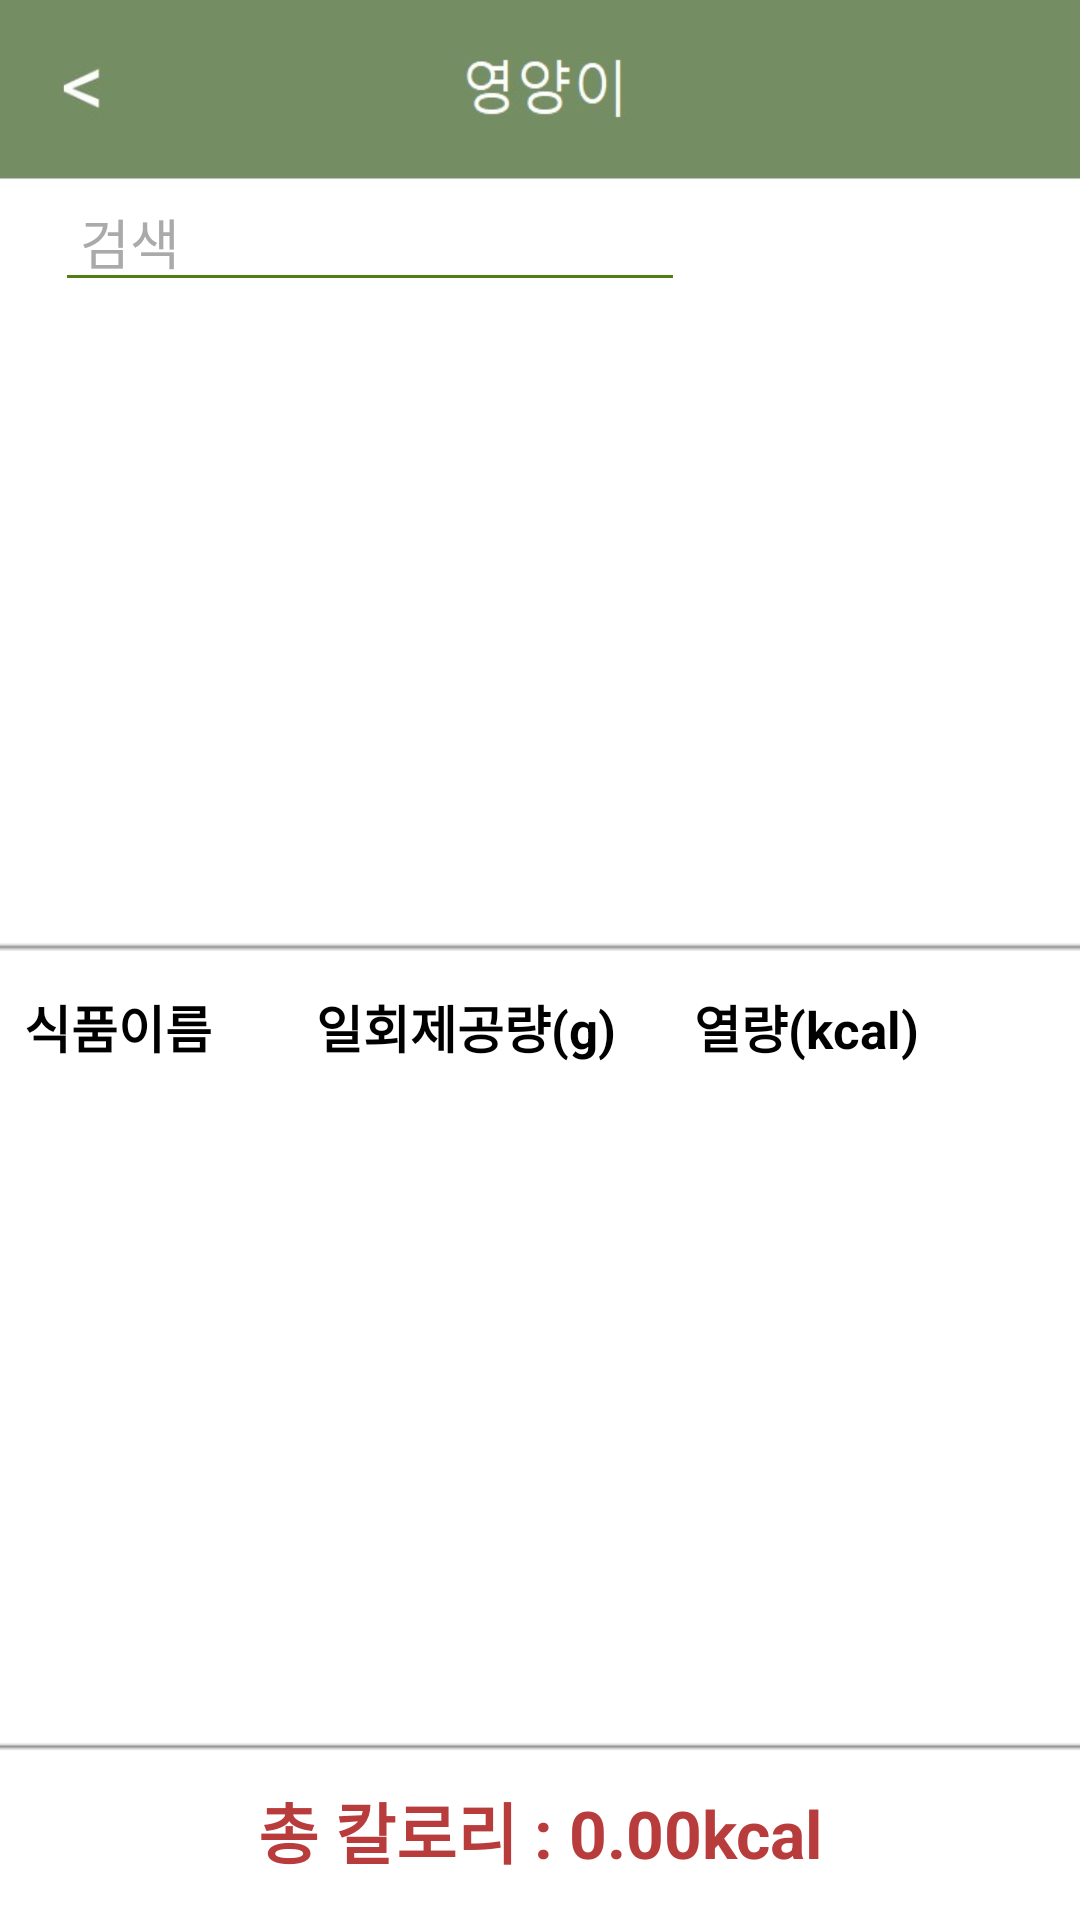

Here is an Android app screen rendered from its layout file. Give the layout XML and the strings, colors and styles it references.
<!-- AndroidManifest.xml: application theme Theme.AppCompat.NoActionBar -->
<!-- res/layout/activity_calorie.xml -->
<?xml version="1.0" encoding="utf-8"?>

<android.support.constraint.ConstraintLayout xmlns:android="http://schemas.android.com/apk/res/android"
    xmlns:app="http://schemas.android.com/apk/res-auto"
    xmlns:tools="http://schemas.android.com/tools"
    android:layout_width="match_parent"
    android:layout_height="match_parent"
    android:background="@drawable/back"
    tools:context=".CalorieActivity">

    <ListView
        android:id="@+id/lvMain"
        android:layout_width="344dp"
        android:layout_height="189dp"
        android:layout_marginStart="8dp"
        android:layout_marginLeft="8dp"
        android:layout_marginTop="8dp"
        android:layout_marginEnd="8dp"
        android:layout_marginRight="8dp"
        android:layout_marginBottom="8dp"
        app:layout_constraintBottom_toBottomOf="parent"
        app:layout_constraintEnd_toEndOf="parent"
        app:layout_constraintStart_toStartOf="parent"
        app:layout_constraintTop_toTopOf="parent"
        app:layout_constraintVertical_bias="0.22" />

    <EditText
        android:id="@+id/editText"
        android:layout_width="wrap_content"
        android:layout_height="wrap_content"
        android:layout_marginStart="8dp"
        android:layout_marginLeft="8dp"
        android:layout_marginTop="17dp"
        android:layout_marginEnd="8dp"
        android:layout_marginRight="8dp"
        android:layout_marginBottom="1dp"
        android:backgroundTint="#517E12"


        android:ems="10"
        android:hint=" 검색"
        android:inputType="textPersonName"
        android:textColor="@android:color/background_dark"
        android:textColorHint="@android:color/darker_gray"
        app:layout_constraintBottom_toTopOf="@+id/lvMain"
        app:layout_constraintEnd_toEndOf="parent"
        app:layout_constraintHorizontal_bias="0.078"
        app:layout_constraintStart_toStartOf="parent"
        app:layout_constraintTop_toTopOf="parent"
        app:layout_constraintVertical_bias="0.95" />

    <ListView
        android:id="@+id/lvMain2"
        android:layout_width="144dp"
        android:layout_height="188dp"
        android:layout_marginStart="8dp"
        android:layout_marginLeft="8dp"
        android:layout_marginTop="8dp"
        android:layout_marginBottom="8dp"
        app:layout_constraintBottom_toTopOf="@+id/line"
        app:layout_constraintEnd_toStartOf="@+id/lvMain3"
        app:layout_constraintHorizontal_bias="0.98"
        app:layout_constraintStart_toStartOf="parent"
        app:layout_constraintTop_toTopOf="parent"
        app:layout_constraintVertical_bias="0.92" />

    <ImageView
        android:id="@+id/imageView12"
        android:layout_width="446dp"
        android:layout_height="21dp"
        android:layout_marginTop="8dp"
        android:layout_marginBottom="240dp"
        app:layout_constraintBottom_toBottomOf="parent"
        app:layout_constraintEnd_toEndOf="parent"
        app:layout_constraintStart_toStartOf="parent"
        app:layout_constraintTop_toBottomOf="@+id/lvMain"
        app:layout_constraintVertical_bias="0.0"
        app:srcCompat="@drawable/line" />

    <ImageView
        android:id="@+id/line"
        android:layout_width="446dp"
        android:layout_height="16dp"
        android:layout_marginTop="8dp"
        android:layout_marginBottom="8dp"
        android:visibility="visible"
        app:layout_constraintBottom_toTopOf="@+id/result1"
        app:layout_constraintEnd_toEndOf="parent"
        app:layout_constraintHorizontal_bias="0.483"
        app:layout_constraintStart_toStartOf="parent"
        app:layout_constraintTop_toTopOf="parent"
        app:layout_constraintVertical_bias="1.0"
        app:srcCompat="@drawable/line" />

    <ListView
        android:id="@+id/lvMain3"
        android:layout_width="217dp"
        android:layout_height="188dp"
        android:layout_marginStart="8dp"
        android:layout_marginLeft="8dp"
        android:layout_marginTop="8dp"
        android:layout_marginEnd="8dp"
        android:layout_marginRight="8dp"
        android:layout_marginBottom="8dp"
        android:choiceMode="multipleChoice"
        app:layout_constraintBottom_toTopOf="@+id/line"
        app:layout_constraintEnd_toEndOf="parent"
        app:layout_constraintHorizontal_bias="0.95"
        app:layout_constraintStart_toStartOf="parent"
        app:layout_constraintTop_toTopOf="parent"
        app:layout_constraintVertical_bias="0.92" />

    <TextView
        android:id="@+id/result1"
        android:layout_width="wrap_content"
        android:layout_height="30dp"
        android:layout_marginStart="8dp"
        android:layout_marginLeft="8dp"
        android:layout_marginTop="8dp"
        android:layout_marginEnd="14dp"
        android:layout_marginRight="14dp"
        android:layout_marginBottom="16dp"
        android:text="총 칼로리 : 0.00kcal"
        android:textColor="#B93C3C"
        android:textSize="22sp"
        android:textStyle="bold"
        app:layout_constraintBottom_toBottomOf="parent"
        app:layout_constraintEnd_toEndOf="parent"
        app:layout_constraintHorizontal_bias="0.521"
        app:layout_constraintStart_toStartOf="parent"
        app:layout_constraintTop_toTopOf="parent"
        app:layout_constraintVertical_bias="1.0" />

    <TextView
        android:id="@+id/name"
        android:layout_width="344dp"
        android:layout_height="wrap_content"
        android:layout_marginStart="8dp"
        android:layout_marginLeft="8dp"
        android:layout_marginTop="8dp"
        android:layout_marginEnd="8dp"
        android:layout_marginRight="8dp"
        android:layout_marginBottom="8dp"
        android:text="식품이름        일회제공량(g)      열량(kcal)"
        android:textColor="@android:color/background_dark"
        android:textSize="17sp"
        android:textStyle="bold"
        app:layout_constraintBottom_toBottomOf="parent"
        app:layout_constraintEnd_toEndOf="parent"
        app:layout_constraintHorizontal_bias="0.8"
        app:layout_constraintStart_toStartOf="parent"
        app:layout_constraintTop_toBottomOf="@+id/imageView12"
        app:layout_constraintVertical_bias="0.0" />

    <ImageView
        android:id="@+id/imageView"
        android:layout_width="26dp"
        android:layout_height="24dp"
        android:layout_marginStart="8dp"
        android:layout_marginLeft="8dp"
        android:layout_marginTop="8dp"
        android:layout_marginEnd="8dp"
        android:layout_marginRight="8dp"
        android:layout_marginBottom="8dp"
        android:onClick="BackClick"
        app:layout_constraintBottom_toBottomOf="parent"
        app:layout_constraintEnd_toEndOf="parent"
        app:layout_constraintHorizontal_bias="0.023"
        app:layout_constraintStart_toStartOf="parent"
        app:layout_constraintTop_toTopOf="parent"
        app:layout_constraintVertical_bias="0.015"
        app:srcCompat="@drawable/backimage" />

</android.support.constraint.ConstraintLayout>
<!-- resources referenced by this layout -->
<resources>
  <!-- drawable back: jpg bitmap (drawable, 21402 bytes) -->
  <!-- drawable backimage: jpg bitmap (drawable, 8173 bytes) -->
  <!-- drawable line: jpg bitmap (drawable, 9158 bytes) -->
</resources>
